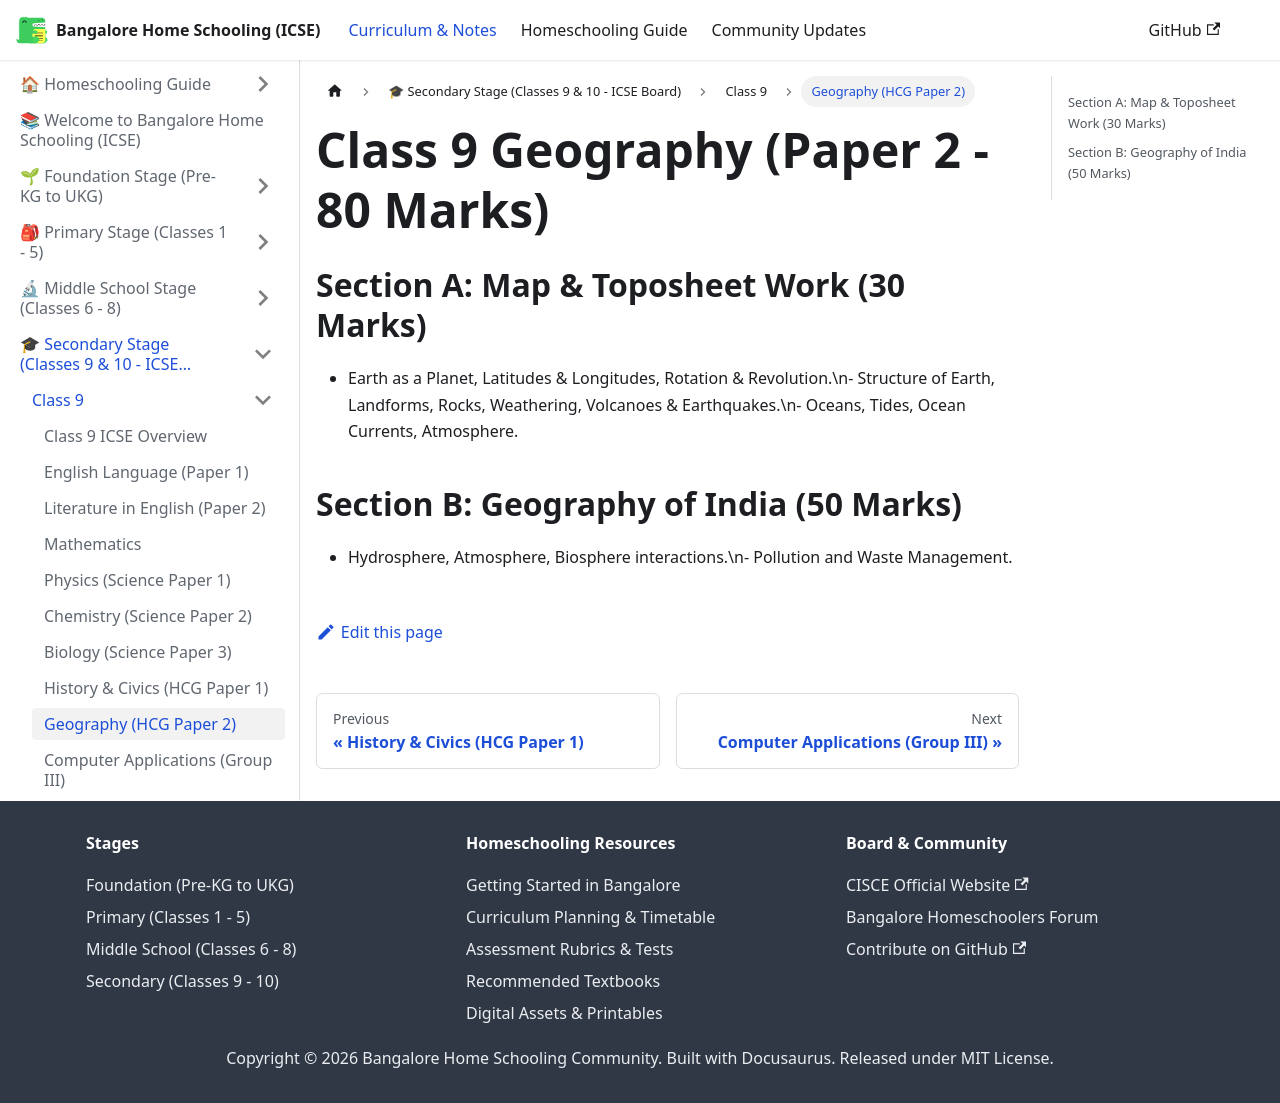

repository: karthik-r-bdump/bangalore-home-schooling · page: docs/secondary/class-9/geography.html · generator: docusaurus

---
title: Geography (HCG Paper 2)
sidebar_position: 9
---
# Class 9 Geography (Paper 2 - 80 Marks)

## Section A: Map & Toposheet Work (30 Marks)
- Earth as a Planet, Latitudes & Longitudes, Rotation & Revolution.\n- Structure of Earth, Landforms, Rocks, Weathering, Volcanoes & Earthquakes.\n- Oceans, Tides, Ocean Currents, Atmosphere.

## Section B: Geography of India (50 Marks)
- Hydrosphere, Atmosphere, Biosphere interactions.\n- Pollution and Waste Management.
